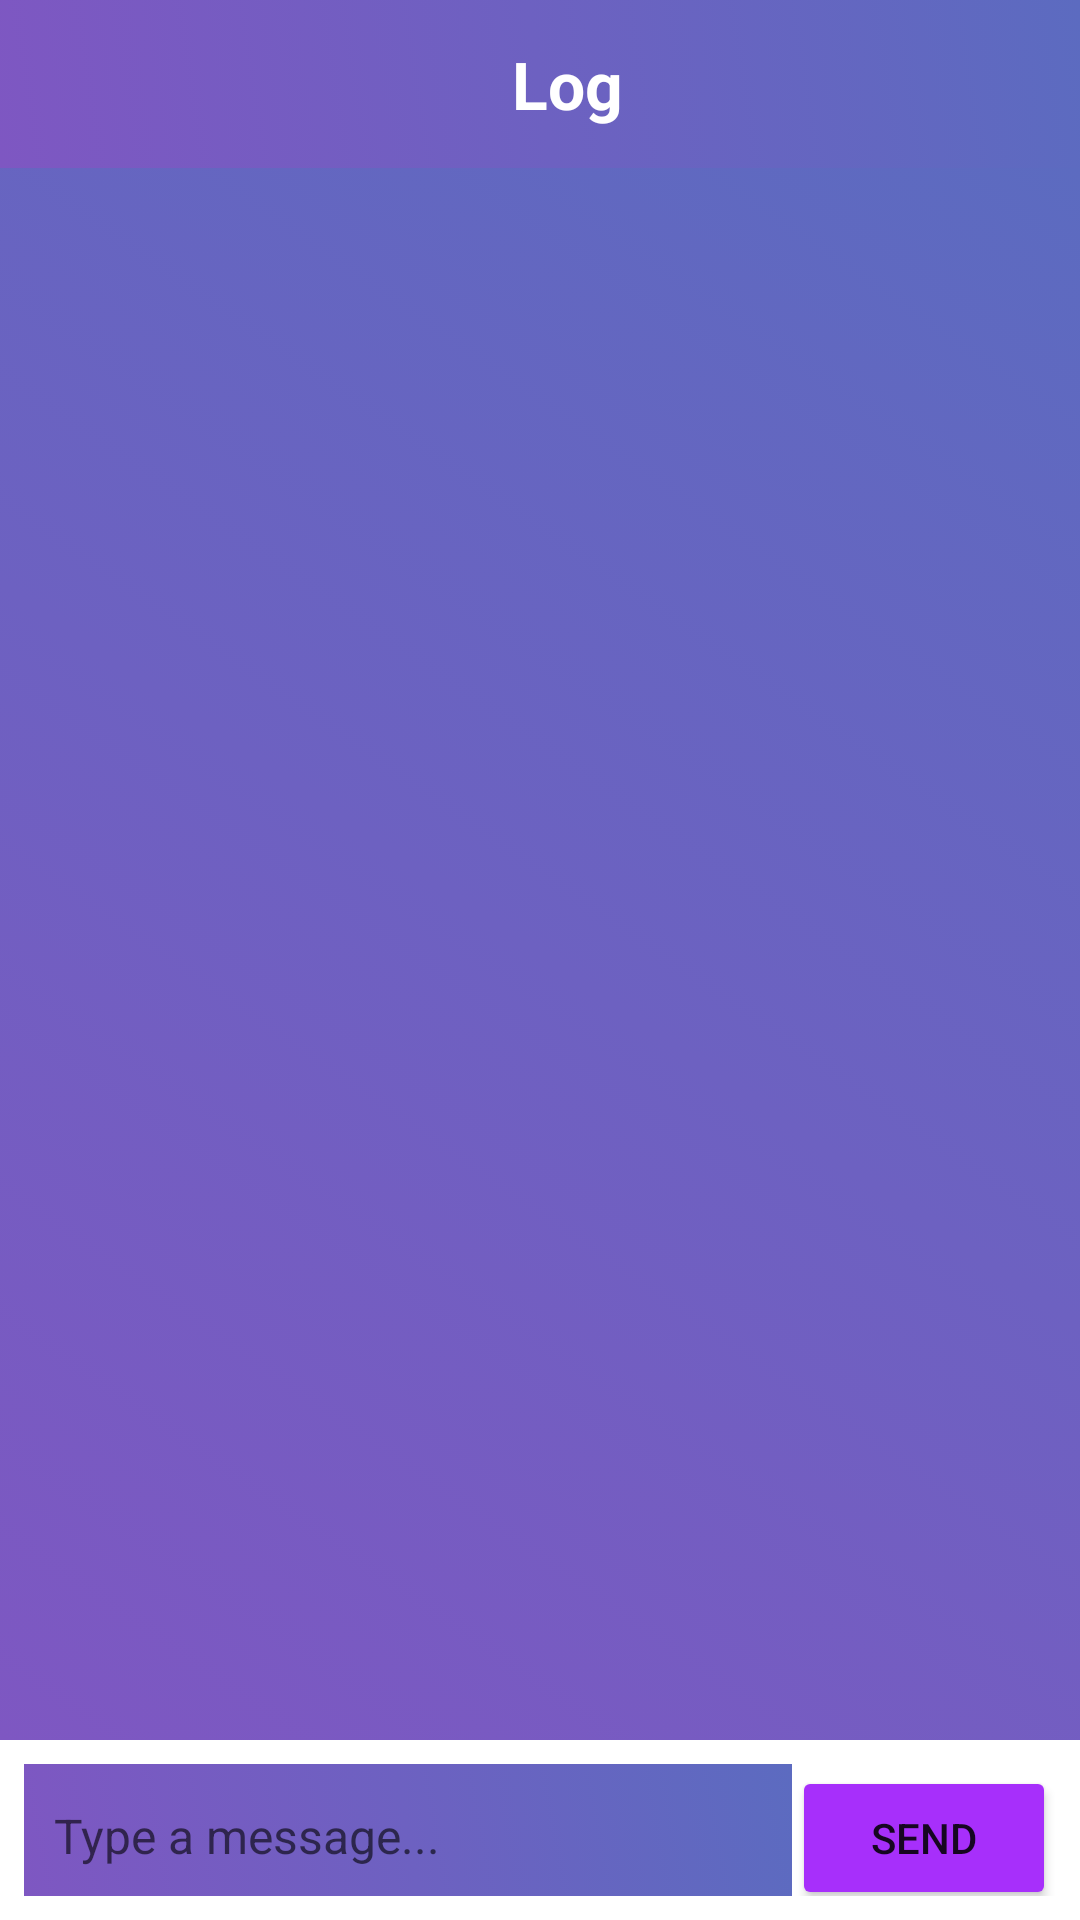

Here is an Android app screen rendered from its layout file. Give the layout XML and the strings, colors and styles it references.
<!-- AndroidManifest.xml: application theme Theme.Journal -->
<!-- res/layout/activity_log.xml -->
<?xml version="1.0" encoding="utf-8"?>
<LinearLayout xmlns:android="http://schemas.android.com/apk/res/android"
    android:orientation="vertical"
    android:layout_width="match_parent"
    android:layout_height="match_parent"
    android:background="#FFFFFF">

    <LinearLayout
        android:layout_width="match_parent"
        android:layout_height="56dp"
        android:orientation="horizontal"
        android:gravity="center_vertical"
        android:paddingStart="12dp"
        android:background="@drawable/purple_background"
        android:paddingEnd="12dp">

        <ImageButton
            android:id="@+id/backButton"
            android:layout_width="40dp"
            android:layout_height="40dp"
            android:background="@android:color/transparent"
            android:src="@drawable/ic_baseline_arrow_back_24" />

        <TextView
            android:id="@+id/chatTitle"
            android:layout_width="match_parent"
            android:layout_height="wrap_content"
            android:text="Log"
            android:textAlignment="center"
            android:layout_marginStart="10dp"
            android:layout_marginEnd="32dp"
            android:textSize="22sp"
            android:textStyle="bold"
            android:textColor="#fff" />
    </LinearLayout>

    <ScrollView
        android:id="@+id/chatScrollView"
        android:layout_width="match_parent"
        android:layout_height="0dp"
        android:layout_weight="1"
        android:background="@drawable/purple_background"
        android:padding="12dp">

        <LinearLayout
            android:id="@+id/messagesContainer"
            android:layout_width="match_parent"
            android:layout_height="wrap_content"
            android:orientation="vertical"/>
    </ScrollView>

    <LinearLayout
        android:layout_width="match_parent"
        android:layout_height="60dp"
        android:orientation="horizontal"
        android:padding="8dp"
        android:background="@drawable/edittext_background">

        <EditText
            android:id="@+id/messageInput"
            android:layout_width="0dp"
            android:layout_weight="1"
            android:layout_height="48dp"
            android:background="@drawable/purple_background"
            android:hint="Type a message..."
            android:padding="10dp"
            android:textSize="16sp"/>

        <Button
            android:id="@+id/sendButton"
            android:layout_width="wrap_content"
            android:layout_height="48dp"
            android:text="Send"
            android:backgroundTint="#A72FFB"
            android:paddingLeft="20dp"
            android:paddingRight="20dp"/>
    </LinearLayout>

</LinearLayout>
<!-- resources referenced by this layout -->
<resources>
  <!-- drawable purple_background (drawable) -->
  <?xml version="1.0" encoding="utf-8"?>
  <selector xmlns:android="http://schemas.android.com/apk/res/android">
      <item>
          <shape android:shape="rectangle">
          <gradient
              android:startColor="#7E57C2"
              android:endColor="#5C6BC0"
              android:angle="45"
              android:type="linear" />
          </shape>
      </item>
  </selector>
  <style name="Theme.Journal" parent="Theme.MaterialComponents.DayNight.NoActionBar">
          
          <item name="colorPrimary">@color/purple_500</item>
          <item name="colorPrimaryVariant">@color/purple_700</item>
          <item name="colorOnPrimary">@color/white</item>
          
          <item name="colorSecondary">@color/teal_200</item>
          <item name="colorSecondaryVariant">@color/teal_700</item>
          <item name="colorOnSecondary">@color/black</item>
          
          <item name="android:statusBarColor">?attr/colorPrimaryVariant</item>
          
          <item name="motionEasingStandard">@android:interpolator/fast_out_slow_in</item>
          <item name="motionEasingDecelerated">@android:interpolator/fast_out_linear_in</item>
          <item name="motionEasingAccelerated">@android:interpolator/linear_out_slow_in</item>
      </style>
  <color name="purple_500">#FF6200EE</color>
  <color name="purple_700">#FF3700B3</color>
  <color name="white">#FFFFFFFF</color>
  <color name="teal_200">#FF03DAC5</color>
  <color name="teal_700">#FF018786</color>
  <color name="black">#FF000000</color>
</resources>
